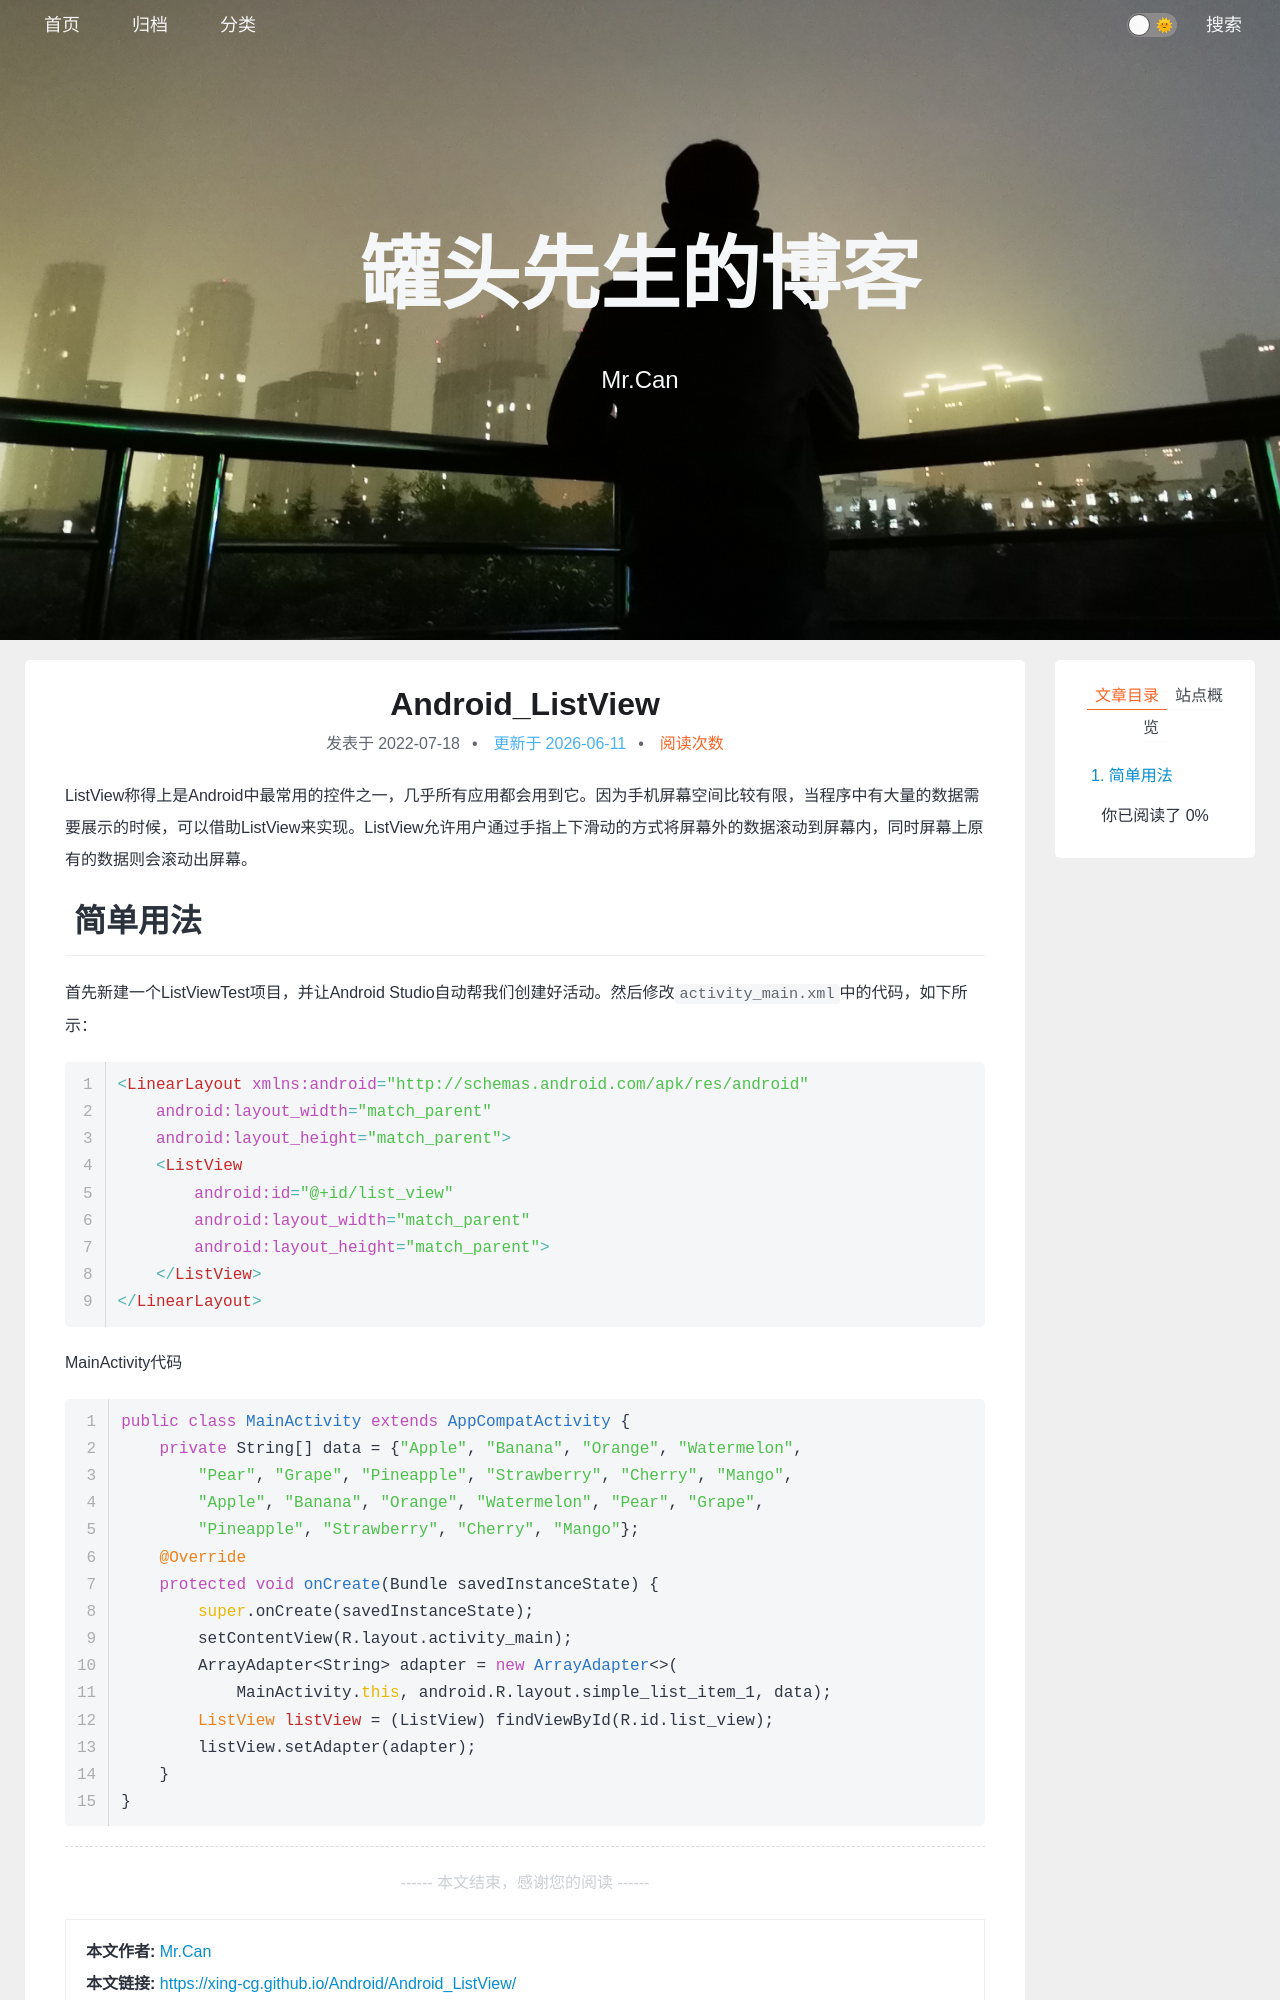

repository: xing-cg/xing-cg.github.io · page: Android/Android_ListView/index.html · generator: jekyll

---
title: Android_ListView
categories:
  - - Android
tags: 
date: 2022/7/18
updated: 
comments: 
published:
---

ListView称得上是Android中最常用的控件之一，几乎所有应用都会用到它。因为手机屏幕空间比较有限，当程序中有大量的数据需要展示的时候，可以借助ListView来实现。ListView允许用户通过手指上下滑动的方式将屏幕外的数据滚动到屏幕内，同时屏幕上原有的数据则会滚动出屏幕。
